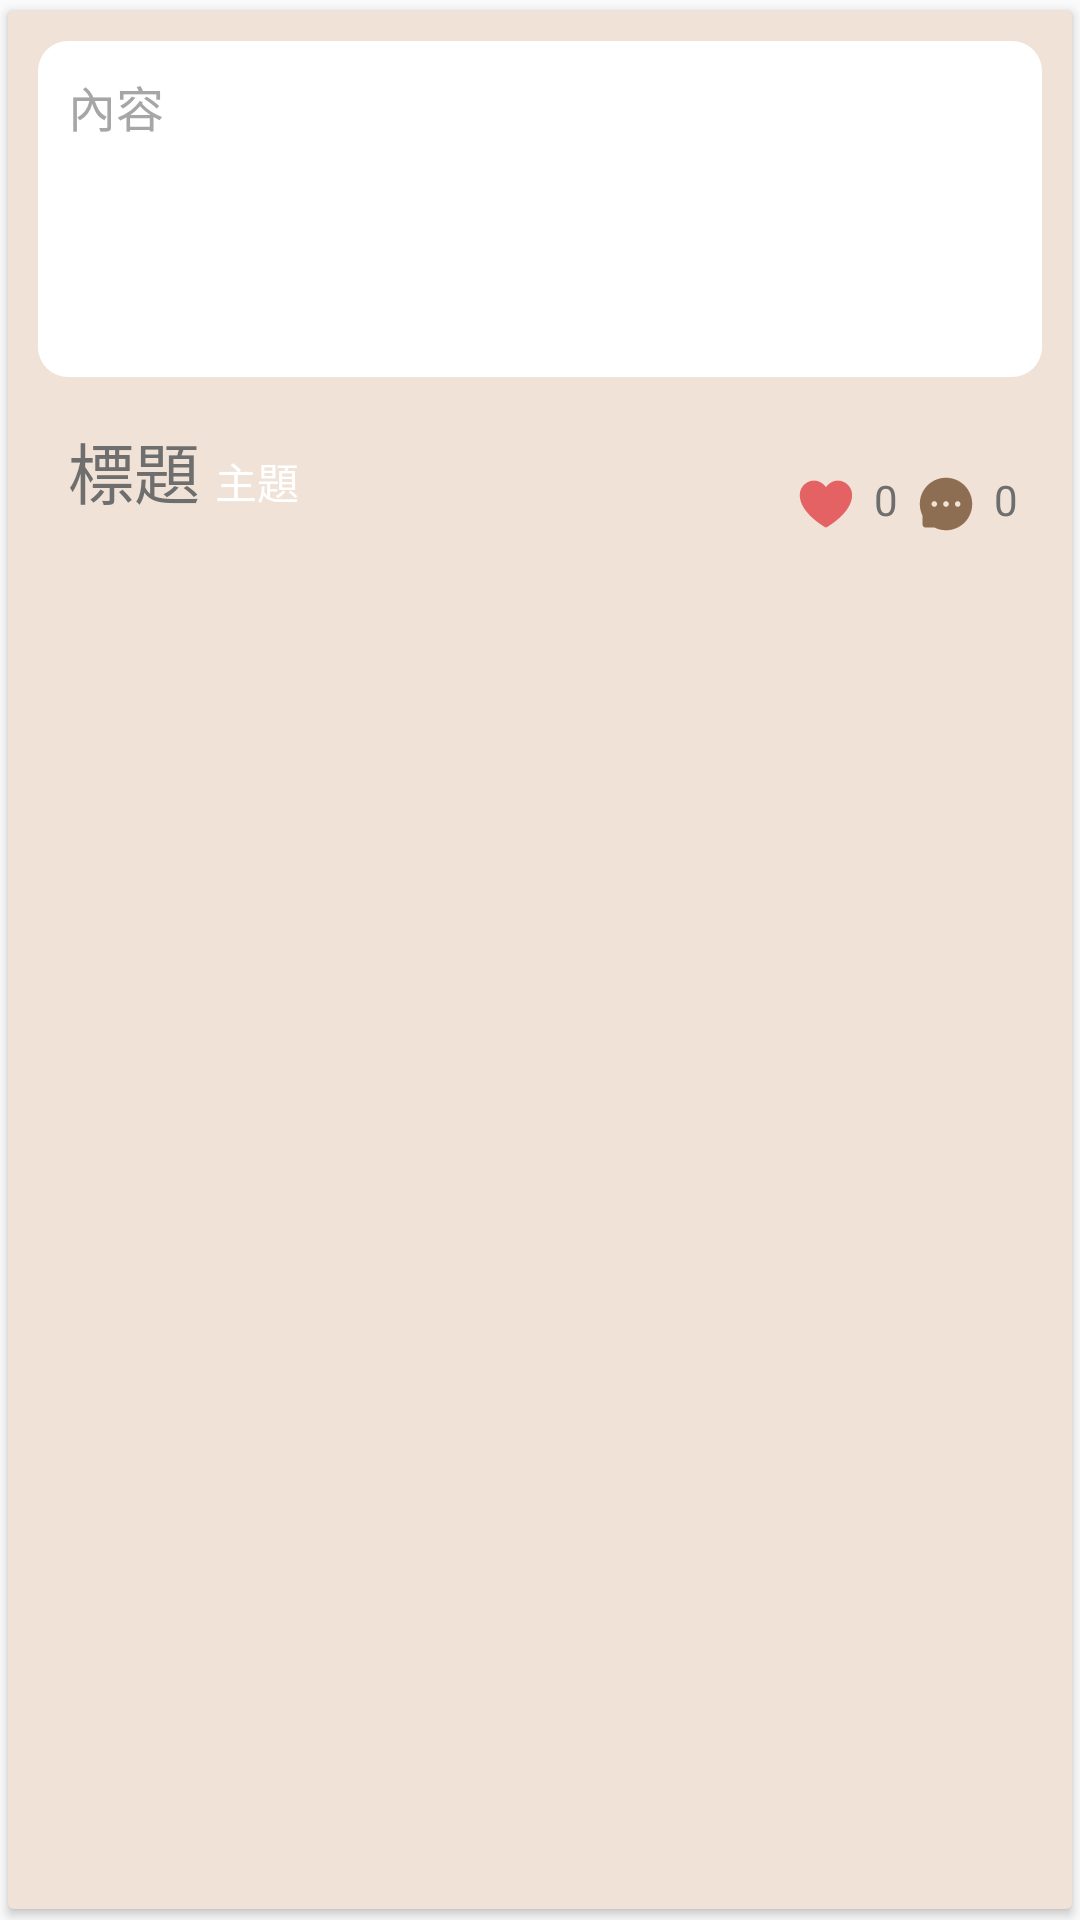

Reconstruct the res/layout file that produces this screen, plus the resources it refers to.
<!-- AndroidManifest.xml: application theme Theme.Layout1 -->
<!-- res/layout/articlecard.xml -->
<?xml version="1.0" encoding="utf-8"?>
<androidx.cardview.widget.CardView xmlns:android="http://schemas.android.com/apk/res/android"
    xmlns:app="http://schemas.android.com/apk/res-auto"
    xmlns:tools="http://schemas.android.com/tools"
    android:layout_width="match_parent"
    android:layout_height="wrap_content"
    android:layout_gravity="center_horizontal"
    android:layout_marginVertical="2.5dp"
    app:cardUseCompatPadding="true"
    app:cardBackgroundColor="@color/Lightbrown">

    <LinearLayout
        android:layout_width="match_parent"
        android:layout_height="wrap_content"
        android:orientation="vertical">


        <LinearLayout
            android:layout_width="match_parent"
            android:layout_height="112dp"
            android:layout_margin="10dp"
            android:background="@drawable/edit_text_border"
            android:orientation="horizontal"
            android:weightSum="1">

            <TextView
                android:id="@+id/textArticle"
                android:layout_width="match_parent"
                android:layout_height="match_parent"
                android:layout_margin="5dp"
                android:layout_weight=".3"
                android:lineSpacingMultiplier="2"
                android:textSize="16dp"
                android:paddingBottom="8dp"
                android:text="@string/article"
                android:textColor="@color/gray" />

            <ImageView
                android:id="@+id/articlepic"
                android:layout_width="wrap_content"
                android:layout_height="match_parent"
                android:layout_weight=".7"
                android:src="@drawable/articletest" />
        </LinearLayout>

        <LinearLayout
            android:layout_width="match_parent"
            android:layout_height="wrap_content"
            android:layout_gravity="center"
            android:layout_marginLeft="15dp"
            android:layout_marginRight="15dp"
            android:baselineAligned="false"
            android:orientation="horizontal"
            android:weightSum="1">

            <LinearLayout
                android:layout_width="wrap_content"
                android:layout_height="match_parent"
                android:layout_weight="1"
                android:layout_marginBottom="5dp"
                android:orientation="horizontal">

                <LinearLayout
                    android:layout_width="wrap_content"
                    android:layout_height="wrap_content"
                    android:layout_weight="1"
                    android:orientation="horizontal">

                    <TextView
                        android:id="@+id/textTitle"
                        android:layout_width="wrap_content"
                        android:layout_height="wrap_content"
                        android:padding="5dp"
                        android:text="@string/title"
                        android:textColor="@color/gray2"
                        android:textSize="22sp" />

                    <TextView
                        android:id="@+id/texttheme"
                        android:layout_width="wrap_content"
                        android:layout_height="wrap_content"
                        android:text="@string/theme"
                        android:textColor="@color/white"
                        android:textSize="14sp"/>


                </LinearLayout>

                <ImageView
                    android:id="@+id/imageView4"
                    android:layout_width="20dp"
                    android:layout_height="20dp"
                    android:layout_gravity="bottom"
                    android:layout_marginHorizontal="3dp"
                    android:contentDescription="@string/todo"
                    app:srcCompat="@drawable/ic_heart_red"
                    tools:ignore="VectorDrawableCompat,ImageContrastCheck" />

                <TextView
                    android:id="@+id/textMessage"
                    android:layout_width="wrap_content"
                    android:layout_height="wrap_content"
                    android:layout_gravity="bottom"
                    android:layout_marginHorizontal="3dp"
                    android:text="@string/number"
                    android:layout_marginVertical="0.5dp"
                    android:textColor="@color/gray2" />

                <ImageView
                    android:id="@+id/imageView5"
                    android:layout_width="20dp"
                    android:layout_height="20dp"
                    android:layout_gravity="bottom"
                    android:layout_marginHorizontal="3dp"
                    android:contentDescription="@string/todo"
                    android:src="@drawable/ic_message_fill__1_"
                    tools:ignore="ImageContrastCheck" />

                <TextView
                    android:id="@+id/textSubscription"
                    android:layout_width="wrap_content"
                    android:layout_height="wrap_content"
                    android:layout_gravity="bottom"
                    android:layout_marginHorizontal="3dp"
                    android:layout_marginVertical="0.5dp"
                    android:text="@string/number"
                    android:textColor="@color/gray2" />

            </LinearLayout>

        </LinearLayout>

    </LinearLayout>
</androidx.cardview.widget.CardView>
<!-- resources referenced by this layout -->
<resources>
  <color name="Lightbrown">#FFf0e2d6</color>
  <color name="gray">#FFA6A6A6</color>
  <color name="gray2">#FF6E6E6E</color>
  <color name="white">#FFFFFFFF</color>
  <!-- drawable edit_text_border (drawable) -->
  <?xml version="1.0" encoding="utf-8"?>
  <shape xmlns:android="http://schemas.android.com/apk/res/android"
      android:shape="rectangle">
  
      <solid android:color="#FFFFFF" />
  
      <corners android:radius="10dp" />
      
      <padding
          android:bottom="5dp"
          android:left="5dp"
          android:right="5dp"
          android:top="5dp" />
      
  
  </shape>
  <!-- drawable ic_heart_red (drawable) -->
  <vector android:height="35dp" android:viewportHeight="1024"
      android:viewportWidth="1024" android:width="35dp" xmlns:android="http://schemas.android.com/apk/res/android">
      <path android:fillColor="#e46263" android:pathData="M510.81,911.97c-3.95,0 -7.85,-1.01 -11.44,-2.94 -4.41,-2.48 -109.39,-61.23 -215.98,-157.46 -63.07,-56.91 -113.41,-115.11 -149.72,-173.08 -46.28,-73.91 -69.7,-147.65 -69.7,-219.2 0,-136.17 110.77,-246.94 246.94,-246.94 46.1,0 95.06,17.27 137.87,48.64 25.01,18.33 46.32,40.44 62.03,63.92 15.71,-23.47 37.03,-45.59 62.01,-63.92 42.81,-31.37 91.78,-48.64 137.89,-48.64 136.15,0 246.94,110.77 246.94,246.94 0,71.54 -23.47,145.29 -69.73,219.2 -36.24,57.97 -86.63,116.17 -149.65,173.08 -106.57,96.23 -211.57,154.98 -215.98,157.46 -3.58,1.93 -7.48,2.94 -11.44,2.94L510.81,911.97z"/>
  </vector>
  <!-- drawable ic_message_fill__1_ (drawable) -->
  <vector android:height="35dp" android:viewportHeight="1024"
      android:viewportWidth="1024" android:width="35dp" xmlns:android="http://schemas.android.com/apk/res/android">
      <path android:fillColor="#8D6E52" android:pathData="M924.3,338.4c-22.5,-53.7 -54.9,-101.9 -96.1,-143.3 -41.2,-41.3 -89.3,-73.8 -143,-96.3C630.3,75.7 572.1,64 512,64h-2c-60.5,0.3 -119,12.3 -174.1,35.9 -53.2,22.8 -100.9,55.2 -141.7,96.5 -40.8,41.3 -72.8,89.3 -95,142.8C76.3,394.6 64.7,453.5 65,514.1c0.3,69.4 16.9,138.3 47.9,199.9v152c0,25.4 20.6,46 45.9,46h151.8c61.5,31.1 130.2,47.7 199.5,48h2.1c59.8,0 117.7,-11.6 172.3,-34.3 53.4,-22.3 101.4,-54.3 142.5,-95.2 41.2,-40.9 73.6,-88.7 96.3,-142 23.5,-55.2 35.5,-113.9 35.8,-174.5 0.2,-60.9 -11.6,-120 -34.8,-175.6zM312.4,560c-26.4,0 -47.9,-21.5 -47.9,-48s21.5,-48 47.9,-48 47.9,21.5 47.9,48 -21.4,48 -47.9,48zM512,560c-26.4,0 -47.9,-21.5 -47.9,-48s21.5,-48 47.9,-48 47.9,21.5 47.9,48 -21.5,48 -47.9,48zM711.6,560c-26.4,0 -47.9,-21.5 -47.9,-48s21.5,-48 47.9,-48 47.9,21.5 47.9,48 -21.5,48 -47.9,48z"/>
  </vector>
  <string name="article">內容</string>
  <string name="number">0</string>
  <string name="theme">主題</string>
  <string name="title">標題</string>
  <string name="todo">TODO</string>
  <style name="Theme.Layout1" parent="Theme.AppCompat.Light.DarkActionBar">
  
          
          <item name="colorPrimary">@color/darkGray</item>
          <item name="colorPrimaryVariant">@color/darkGray</item>
          <item name="colorOnPrimary">@color/darkGray</item>
          
          <item name="colorSecondary">@color/Lightbrown</item>
          <item name="colorSecondaryVariant">@color/gray2</item>
          <item name="colorOnSecondary">@color/darkGray</item>
          <item name="fontFamily">@font/article_wtl</item>
          <item name="colorControlNormal">@color/gray2</item>
  
          
          <item name="android:statusBarColor" tools:targetApi="l">@color/darkGray</item>
          
          <item name="actionBarStyle">@style/ActionBar</item>
          <item name="android:windowContentOverlay">@null</item>
      </style>
  <color name="darkGray">#FF303030</color>
  <style name="ActionBar" parent="@style/Widget.AppCompat.ActionBar.Solid">
          <item name="titleTextStyle">@style/ActionBarTitle</item>
      </style>
  <style name="ActionBarTitle" parent="@style/TextAppearance.AppCompat.Widget.ActionBar.Title">
          <item name="android:textColor">@color/white</item>
          <item name="android:textSize">24sp</item>
      </style>
</resources>
